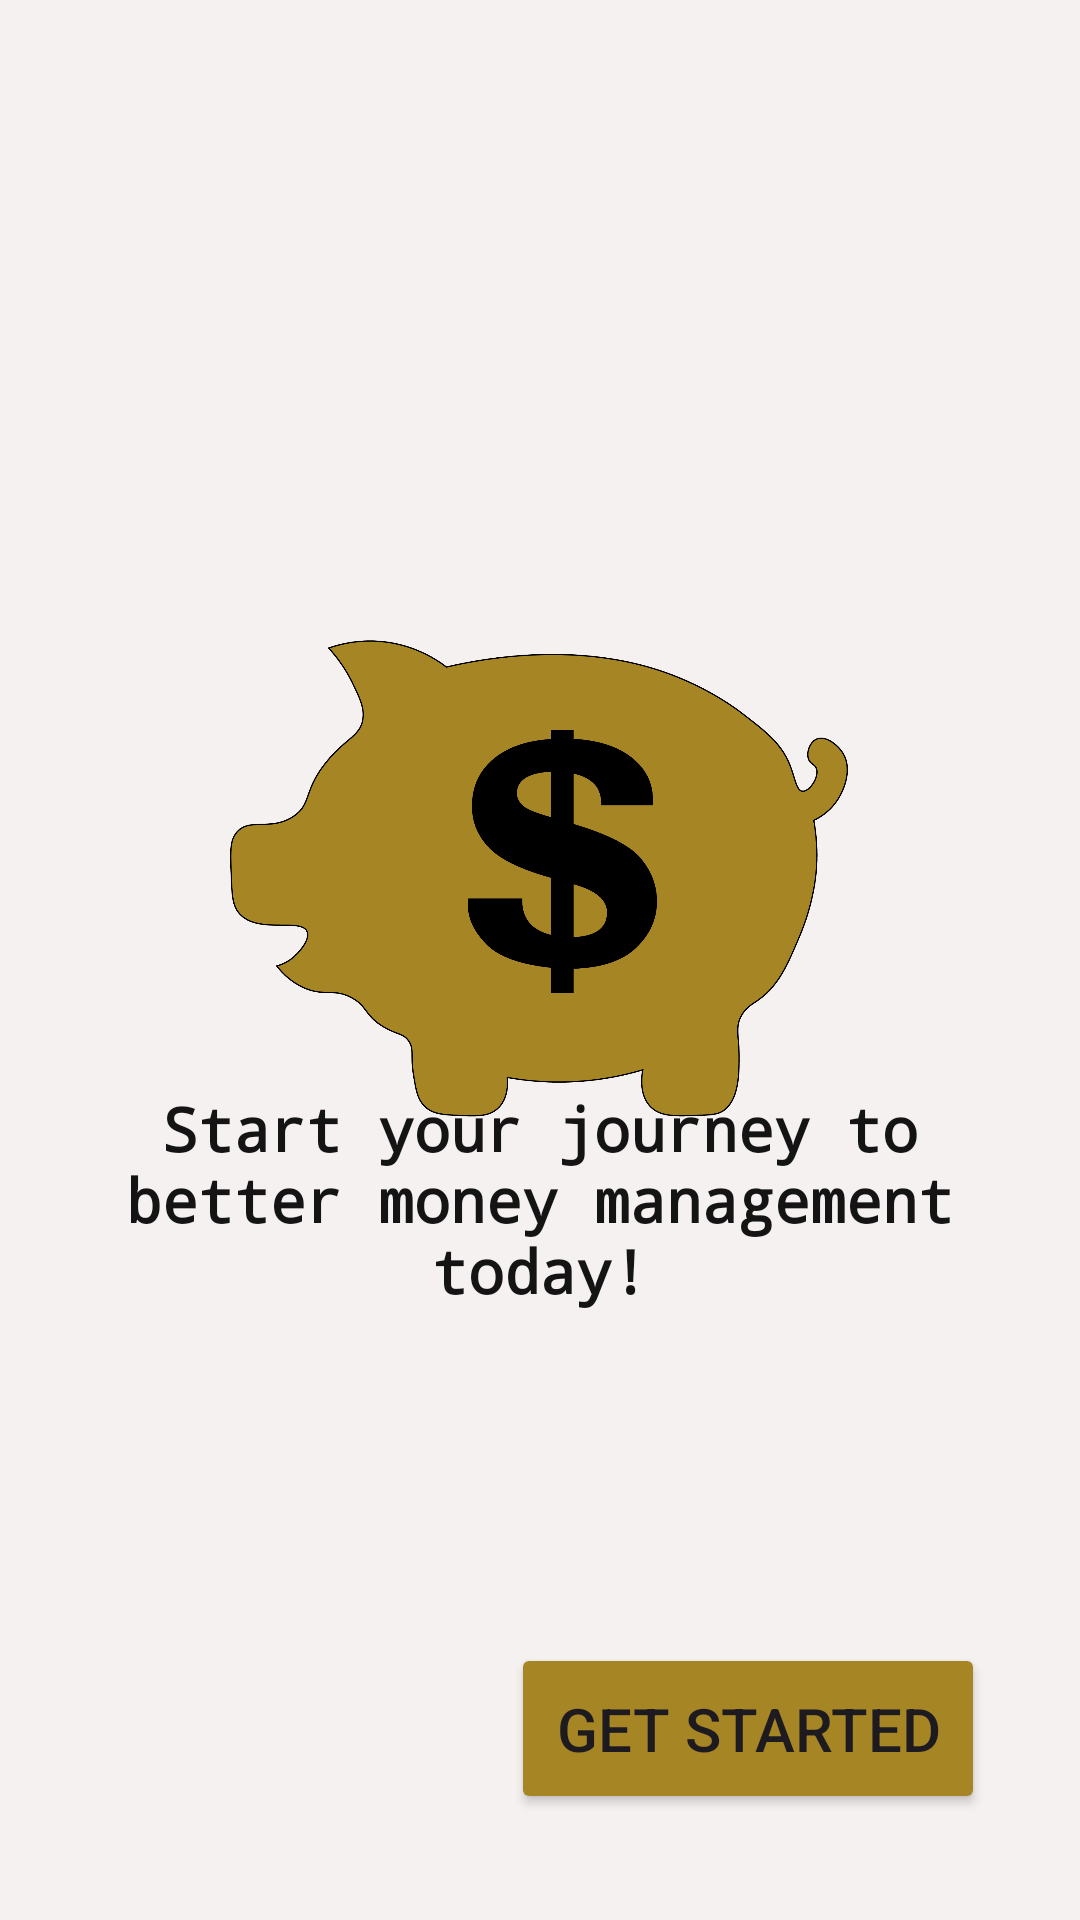

Write the Android layout XML for this screen, with the resource values it uses.
<!-- AndroidManifest.xml: application theme Theme.FinanceTrackerEX3 -->
<!-- res/layout/activity_onboarding.xml -->
<androidx.constraintlayout.widget.ConstraintLayout xmlns:android="http://schemas.android.com/apk/res/android"
    xmlns:app="http://schemas.android.com/apk/res-auto"
    xmlns:tools="http://schemas.android.com/tools"
    android:layout_width="match_parent"
    android:layout_height="match_parent"
    android:background="#F6F1F1"
    android:orientation="vertical"
    android:padding="24dp">


    <ImageView
        android:id="@+id/imageView8"
        android:layout_width="206dp"
        android:layout_height="179dp"
        app:layout_constraintBottom_toBottomOf="parent"
        app:layout_constraintEnd_toEndOf="parent"
        app:layout_constraintHorizontal_bias="0.496"
        app:layout_constraintStart_toStartOf="parent"
        app:layout_constraintTop_toTopOf="parent"
        app:layout_constraintVertical_bias="0.434"
        app:srcCompat="@drawable/finance_traker_app2" />

    <TextView
        android:id="@+id/textView3"
        android:layout_width="277dp"
        android:layout_height="76dp"
        android:fontFamily="monospace"
        android:gravity="center"
        android:text="Start your journey to better money management today!"
        android:textColor="#141414"
        android:textSize="20sp"
        android:textStyle="bold"
        app:layout_constraintBottom_toBottomOf="parent"
        app:layout_constraintEnd_toEndOf="parent"
        app:layout_constraintStart_toStartOf="parent"
        app:layout_constraintTop_toTopOf="parent"
        app:layout_constraintVertical_bias="0.655" />

    <Button
        android:id="@+id/btnStart"
        android:layout_width="158dp"
        android:layout_height="57dp"
        android:backgroundTint="#A68524"
        android:text="Get Started"
        android:textSize="20sp"
        app:layout_constraintBottom_toBottomOf="parent"
        app:layout_constraintEnd_toEndOf="parent"
        app:layout_constraintHorizontal_bias="0.95"
        app:layout_constraintStart_toStartOf="parent"
        app:layout_constraintTop_toTopOf="parent"
        app:layout_constraintVertical_bias="0.979" />

</androidx.constraintlayout.widget.ConstraintLayout>


    










<!-- resources referenced by this layout -->
<resources>
  <!-- drawable finance_traker_app2: png bitmap (drawable, 78530 bytes) -->
  <style name="Theme.FinanceTrackerEX3" parent="Base.Theme.FinanceTrackerEX3" />
  <style name="Base.Theme.FinanceTrackerEX3" parent="Theme.Material3.DayNight.NoActionBar">
          
          
      </style>
</resources>
